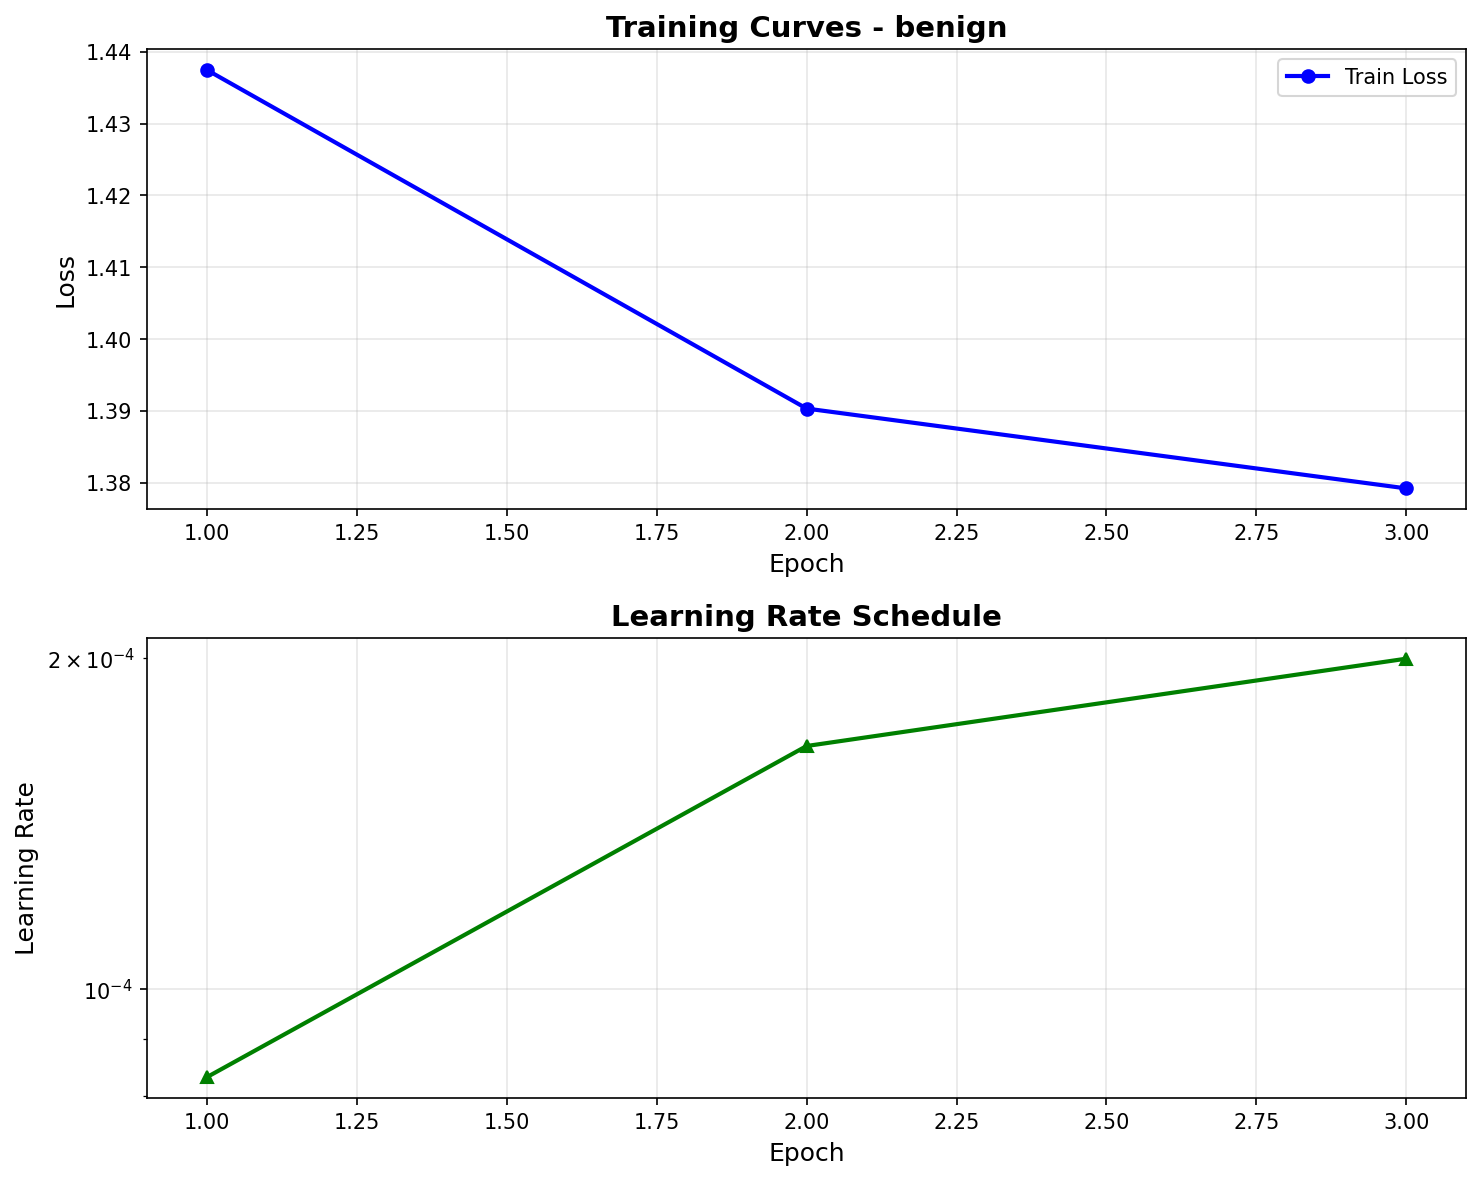

Values plotted in this chart, from the file beside it:
epoch, train_loss, val_loss, learning_rate
1, 1.437, , 8.31e-05
2, 1.39, , 1.66e-04
3, 1.379, , 2.00e-04
